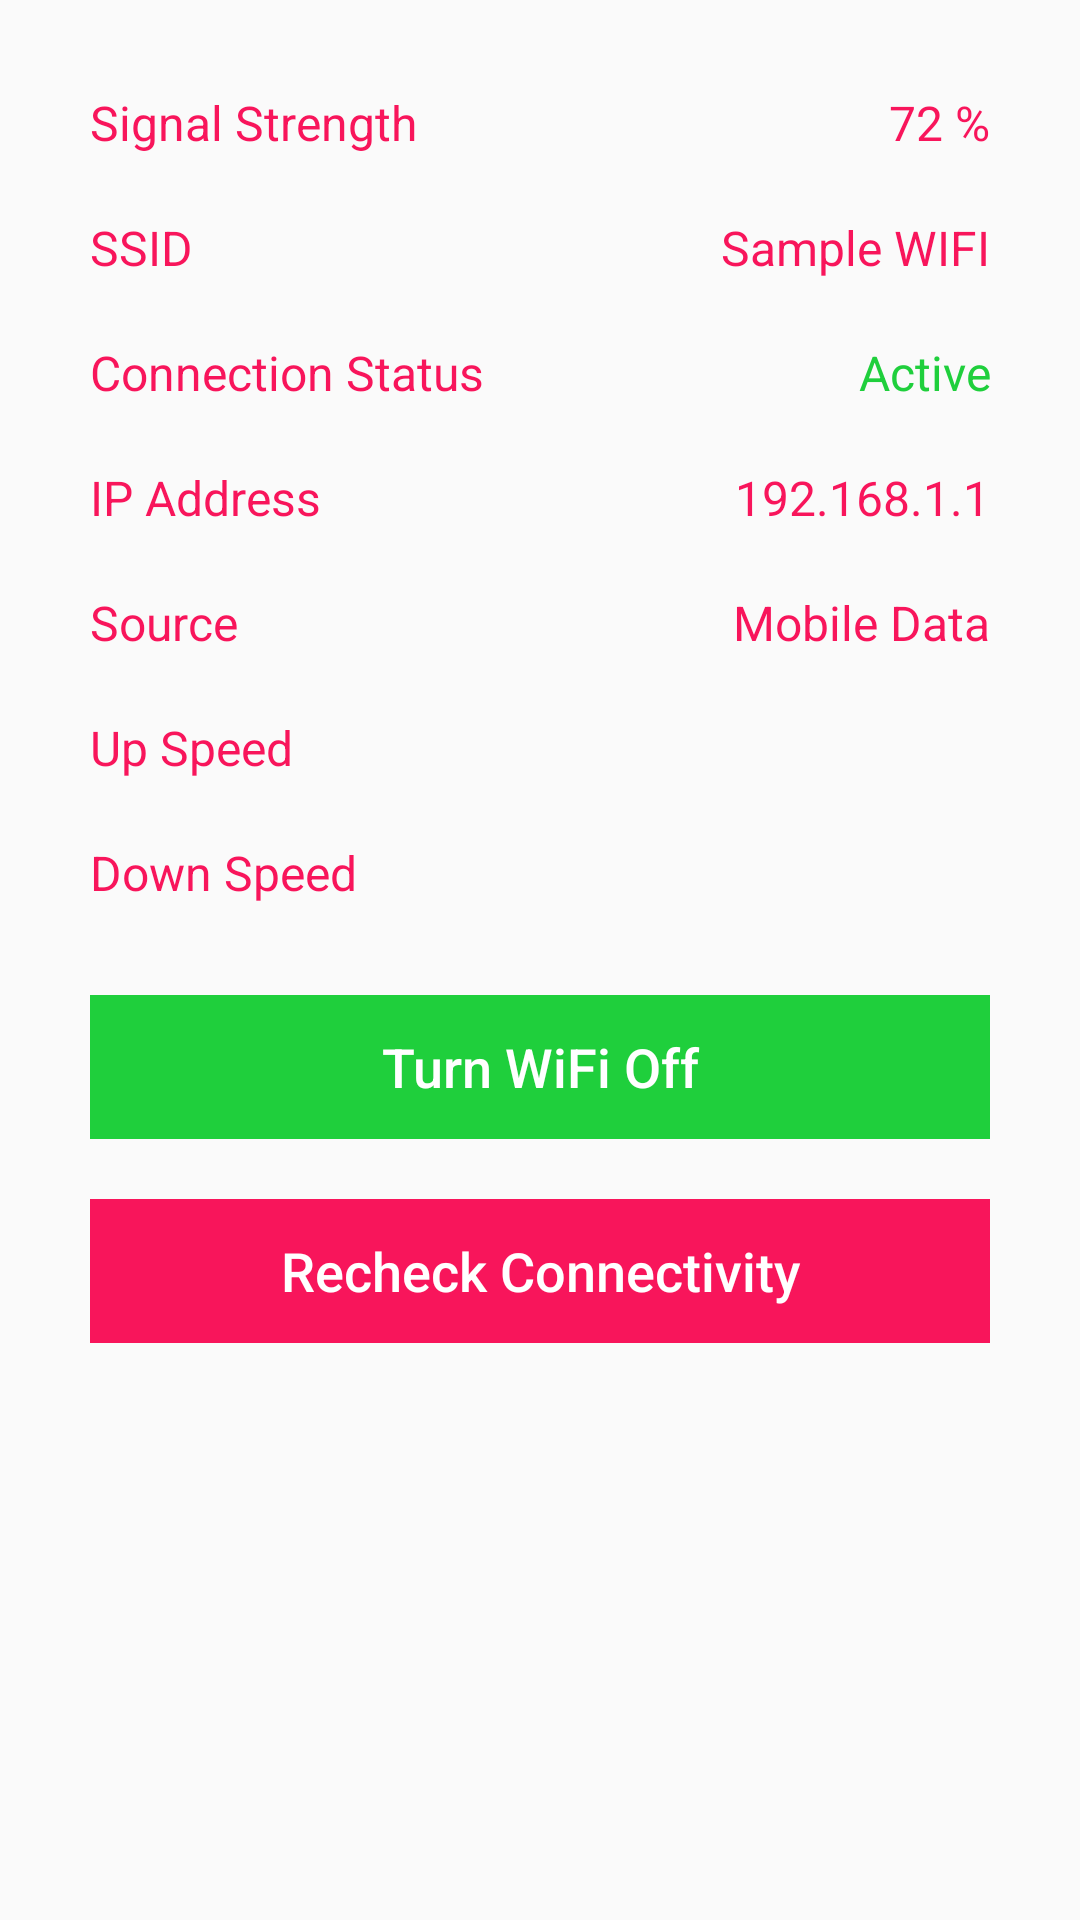

Here is an Android app screen rendered from its layout file. Give the layout XML and the strings, colors and styles it references.
<!-- AndroidManifest.xml: application theme AppTheme -->
<!-- res/layout/activity_wifi_details.xml -->
<?xml version="1.0" encoding="utf-8"?>
<LinearLayout xmlns:android="http://schemas.android.com/apk/res/android"
    xmlns:app="http://schemas.android.com/apk/res-auto"
    xmlns:tools="http://schemas.android.com/tools"
    android:layout_width="match_parent"
    android:layout_height="match_parent"
    android:orientation="vertical"
    android:id="@+id/mainLayout"
    tools:context=".wifi_details">

    <LinearLayout
        android:layout_width="match_parent"
        android:layout_height="wrap_content"
        android:orientation="vertical"
        android:layout_marginStart="30dp"
        android:layout_marginEnd="30dp"
        android:layout_marginTop="30dp">

        <LinearLayout
            android:layout_width="match_parent"
            android:layout_height="wrap_content"
            android:orientation="horizontal">

            <TextView
                android:id="@+id/signalTv"
                android:layout_width="wrap_content"
                android:layout_height="wrap_content"
                android:text="Signal Strength"
                android:textSize="16sp"
                android:textColor="@color/colorPrimary" />

            <TextView
                android:id="@+id/signalStrengthPercent"
                android:layout_width="match_parent"
                android:layout_height="wrap_content"
                android:text="72 %"
                android:textSize="16sp"
                android:textColor="@color/colorPrimary"
                android:textAlignment="textEnd"/>

        </LinearLayout>

        <LinearLayout
            android:layout_width="match_parent"
            android:layout_height="wrap_content"
            android:orientation="horizontal"
            android:layout_marginTop="20dp">

            <TextView
                android:id="@+id/ssidTv"
                android:layout_width="wrap_content"
                android:layout_height="wrap_content"
                android:text="SSID"
                android:textSize="16sp"
                android:textColor="@color/colorPrimary" />

            <TextView
                android:id="@+id/wifiSSID"
                android:layout_width="match_parent"
                android:layout_height="wrap_content"
                android:text="Sample WIFI"
                android:textSize="16sp"
                android:textColor="@color/colorPrimary"
                android:textAlignment="textEnd"/>

        </LinearLayout>

        <LinearLayout
            android:layout_width="match_parent"
            android:layout_height="wrap_content"
            android:orientation="horizontal"
            android:layout_marginTop="20dp">

            <TextView
                android:id="@+id/connectionTv"
                android:layout_width="wrap_content"
                android:layout_height="wrap_content"
                android:text="Connection Status"
                android:textSize="16sp"
                android:textColor="@color/colorPrimary" />

            <TextView
                android:id="@+id/connectionStatus"
                android:layout_width="match_parent"
                android:layout_height="wrap_content"
                android:text="Active"
                android:textSize="16sp"
                android:textColor="@color/green"
                android:textAlignment="textEnd"/>

        </LinearLayout>

        <LinearLayout
            android:layout_width="match_parent"
            android:layout_height="wrap_content"
            android:orientation="horizontal"
            android:layout_marginTop="20dp">

            <TextView
                android:id="@+id/ipTv"
                android:layout_width="wrap_content"
                android:layout_height="wrap_content"
                android:text="IP Address"
                android:textSize="16sp"
                android:textColor="@color/colorPrimary" />

            <TextView
                android:id="@+id/wifiIpAddress"
                android:layout_width="match_parent"
                android:layout_height="wrap_content"
                android:text="192.168.1.1"
                android:textSize="16sp"
                android:textColor="@color/colorPrimary"
                android:textAlignment="textEnd"/>

        </LinearLayout>

        <LinearLayout
            android:layout_width="match_parent"
            android:layout_height="wrap_content"
            android:orientation="horizontal"
            android:layout_marginTop="20dp">

            <TextView
                android:id="@+id/sourceTv"
                android:layout_width="wrap_content"
                android:layout_height="wrap_content"
                android:text="Source"
                android:textSize="16sp"
                android:textColor="@color/colorPrimary" />

            <TextView
                android:id="@+id/wifiSourceTv"
                android:layout_width="match_parent"
                android:layout_height="wrap_content"
                android:text="Mobile Data"
                android:textSize="16sp"
                android:textColor="@color/colorPrimary"
                android:textAlignment="textEnd"/>

        </LinearLayout>

        <LinearLayout
            android:layout_width="match_parent"
            android:layout_height="wrap_content"
            android:orientation="horizontal"
            android:layout_marginTop="20dp">

            <TextView
                android:id="@+id/upspeedTv"
                android:layout_width="wrap_content"
                android:layout_height="wrap_content"
                android:text="Up Speed"
                android:textSize="16sp"
                android:textColor="@color/colorPrimary" />

            <TextView
                android:id="@+id/wifiUpSpeed"
                android:layout_width="match_parent"
                android:layout_height="wrap_content"
                android:text=""
                android:textSize="16sp"
                android:textColor="@color/colorPrimary"
                android:textAlignment="textEnd"/>

        </LinearLayout>

        <LinearLayout
            android:layout_width="match_parent"
            android:layout_height="wrap_content"
            android:orientation="horizontal"
            android:layout_marginTop="20dp">

            <TextView
                android:id="@+id/downspeedTv"
                android:layout_width="wrap_content"
                android:layout_height="wrap_content"
                android:text="Down Speed"
                android:textSize="16sp"
                android:textColor="@color/colorPrimary" />

            <TextView
                android:id="@+id/wifiDownSpeed"
                android:layout_width="match_parent"
                android:layout_height="wrap_content"
                android:text=""
                android:textSize="16sp"
                android:textColor="@color/colorPrimary"
                android:textAlignment="textEnd"/>

        </LinearLayout>

    </LinearLayout>

    <LinearLayout
        android:layout_width="match_parent"
        android:layout_height="wrap_content"
        android:orientation="vertical"
        android:layout_marginStart="30dp"
        android:layout_marginEnd="30dp"
        android:layout_marginTop="30dp"
        android:paddingBottom="30dp">

        <Button
            android:id="@+id/sourceOnOffSwitch"
            android:layout_width="match_parent"
            android:layout_height="wrap_content"
            android:background="@drawable/btn_state_1"
            android:text="Turn WiFi Off"
            android:textColor="@color/white"
            android:textAllCaps="false"
            android:textStyle="normal"
            android:textSize="18sp"
            android:stateListAnimator="@null"/>

        <Button
            android:id="@+id/recheck"
            android:layout_width="match_parent"
            android:layout_height="wrap_content"
            android:background="@drawable/btn_state"
            android:text="Recheck Connectivity"
            android:textColor="@color/white"
            android:textAllCaps="false"
            android:textStyle="normal"
            android:textSize="18sp"
            android:layout_marginTop="20dp"
            android:stateListAnimator="@null"/>

    </LinearLayout>

</LinearLayout>
<!-- resources referenced by this layout -->
<resources>
  <color name="colorPrimary">#F8155B</color>
  <color name="green">#1FCF3C</color>
  <color name="white">#FFFFFF</color>
  <!-- drawable btn_state (drawable) -->
  <?xml version="1.0" encoding="utf-8"?>
  <selector xmlns:android="http://schemas.android.com/apk/res/android">
      <item android:state_pressed="true">
  
          <shape>
  
              <solid android:color="@color/light_grey" />
  
          </shape>
  
      </item>
  
      <item android:state_pressed="false">
  
          <shape>
  
              <solid android:color="@color/btn_color" />
  
          </shape>
  
      </item>
  
  </selector>
  <!-- drawable btn_state_1 (drawable) -->
  <?xml version="1.0" encoding="utf-8"?>
  <selector xmlns:android="http://schemas.android.com/apk/res/android">
      <item android:state_pressed="true">
  
          <shape>
  
              <solid android:color="@color/light_grey" />
  
          </shape>
  
      </item>
  
      <item android:state_pressed="false">
  
          <shape>
  
              <solid android:color="@color/green" />
  
          </shape>
  
      </item>
  
  </selector>
  <style name="AppTheme" parent="Theme.AppCompat.Light.DarkActionBar">
          
          <item name="colorPrimary">@color/colorPrimary</item>
          <item name="colorPrimaryDark">@color/colorPrimaryDark</item>
          <item name="colorAccent">@color/colorAccent</item>
  
      </style>
  <color name="light_grey">#BCBCBC</color>
  <color name="btn_color">#F8155B</color>
  <color name="colorPrimaryDark">#BCBCBC</color>
  <color name="colorAccent">#F53872</color>
</resources>
